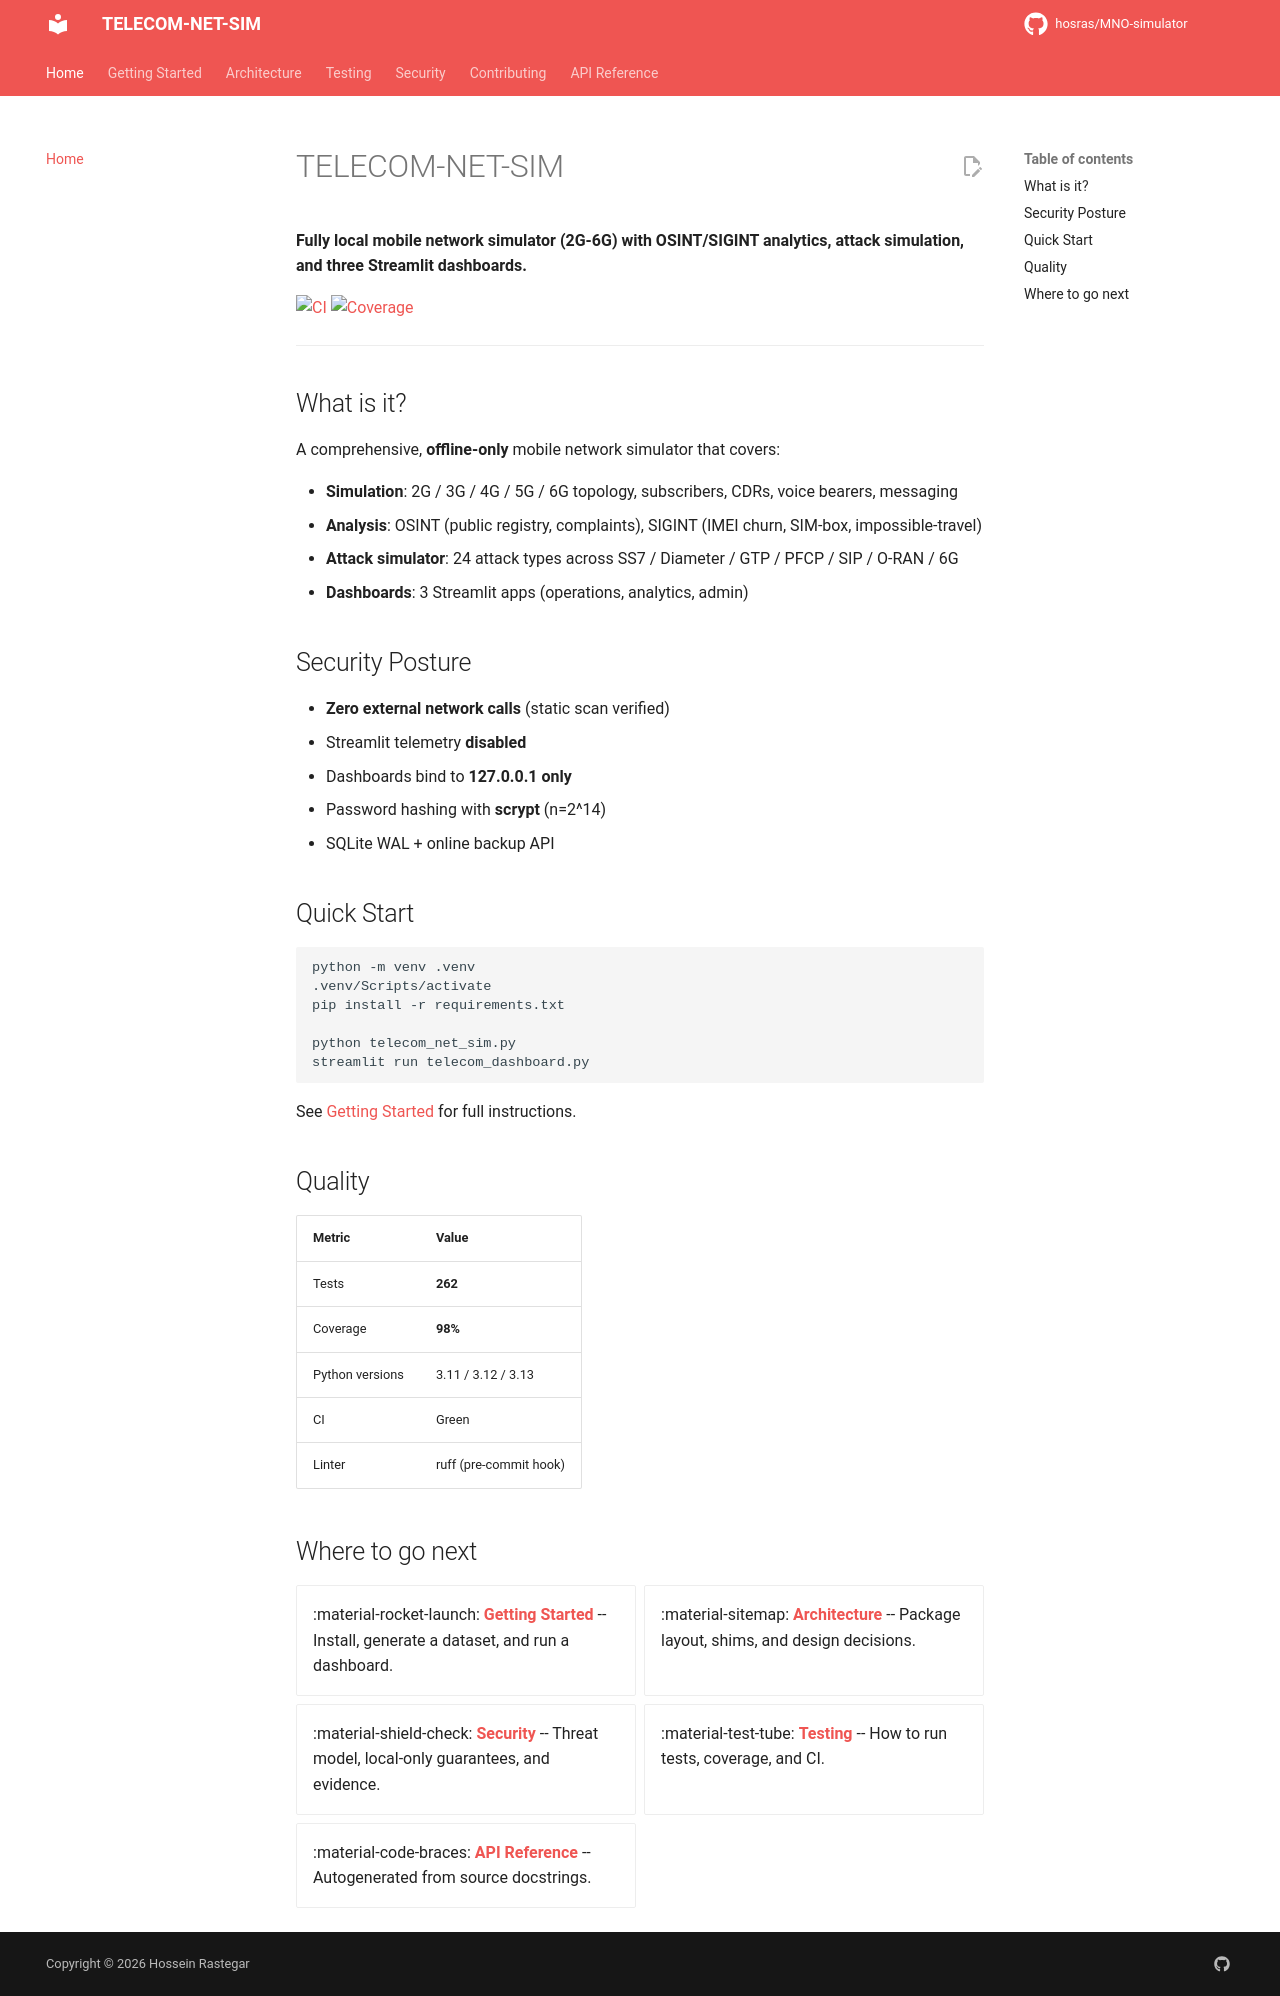

repository: hosras/MNO-simulator · page: index.html · generator: mkdocs

# TELECOM-NET-SIM

**Fully local mobile network simulator (2G-6G) with OSINT/SIGINT analytics, attack simulation, and three Streamlit dashboards.**

[![CI](https://github.com/hosras/MNO-simulator/actions/workflows/ci.yml/badge.svg)](https://github.com/hosras/MNO-simulator/actions/workflows/ci.yml)
[![Coverage](https://raw.githubusercontent.com/hosras/MNO-simulator/main/.github/coverage.svg)](https://github.com/hosras/MNO-simulator)

---

## What is it?

A comprehensive, **offline-only** mobile network simulator that covers:

- **Simulation**: 2G / 3G / 4G / 5G / 6G topology, subscribers, CDRs, voice bearers, messaging
- **Analysis**: OSINT (public registry, complaints), SIGINT (IMEI churn, SIM-box, impossible-travel)
- **Attack simulator**: 24 attack types across SS7 / Diameter / GTP / PFCP / SIP / O-RAN / 6G
- **Dashboards**: 3 Streamlit apps (operations, analytics, admin)

## Security Posture

- **Zero external network calls** (static scan verified)
- Streamlit telemetry **disabled**
- Dashboards bind to **127.0.0.1 only**
- Password hashing with **scrypt** (n=2^14)
- SQLite WAL + online backup API

## Quick Start

```bash
python -m venv .venv
.venv/Scripts/activate
pip install -r requirements.txt

python telecom_net_sim.py
streamlit run telecom_dashboard.py
```

See [Getting Started](getting-started.md) for full instructions.

## Quality

| Metric | Value |
|---|---|
| Tests | **262** |
| Coverage | **98%** |
| Python versions | 3.11 / 3.12 / 3.13 |
| CI | Green |
| Linter | ruff (pre-commit hook) |

## Where to go next

<div class="grid cards" markdown>

- :material-rocket-launch: **[Getting Started](getting-started.md)** -- Install, generate a dataset, and run a dashboard.
- :material-sitemap: **[Architecture](architecture.md)** -- Package layout, shims, and design decisions.
- :material-shield-check: **[Security](security.md)** -- Threat model, local-only guarantees, and evidence.
- :material-test-tube: **[Testing](testing.md)** -- How to run tests, coverage, and CI.
- :material-code-braces: **[API Reference](api/index.md)** -- Autogenerated from source docstrings.

</div>
